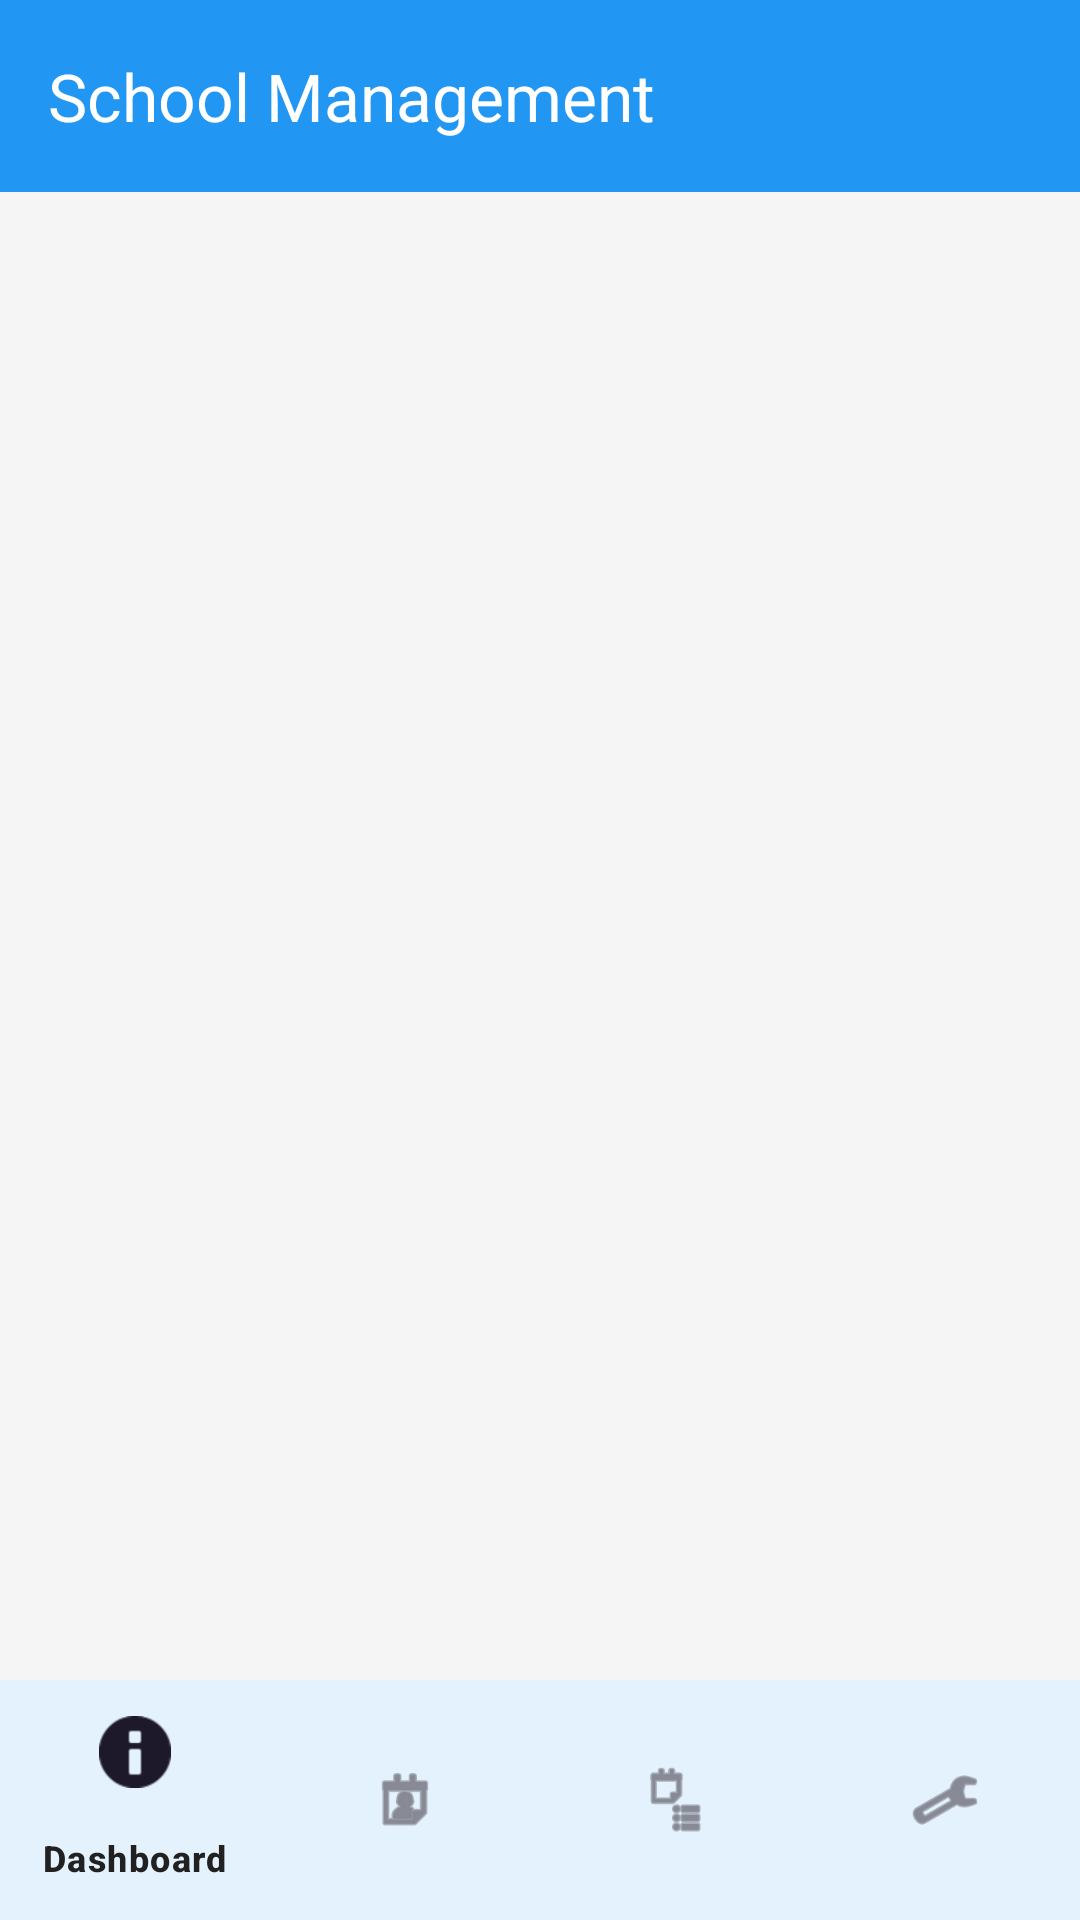

The Android layout XML behind this screen, and the referenced resources:
<!-- AndroidManifest.xml: activity theme Theme.SchoolApp -->
<!-- res/layout/activity_main.xml -->
<?xml version="1.0" encoding="utf-8"?>
<androidx.constraintlayout.widget.ConstraintLayout xmlns:android="http://schemas.android.com/apk/res/android"
    xmlns:app="http://schemas.android.com/apk/res-auto"
    xmlns:tools="http://schemas.android.com/tools"
    android:layout_width="match_parent"
    android:layout_height="match_parent"
    tools:context=".ui.main.MainActivity">

    <com.google.android.material.appbar.AppBarLayout
        android:id="@+id/appBarLayout"
        android:layout_width="match_parent"
        android:layout_height="wrap_content"
        app:layout_constraintEnd_toEndOf="parent"
        app:layout_constraintStart_toStartOf="parent"
        app:layout_constraintTop_toTopOf="parent">

        <com.google.android.material.appbar.MaterialToolbar
            android:id="@+id/toolbar"
            android:layout_width="match_parent"
            android:layout_height="?attr/actionBarSize"
            android:background="@color/primary"
            app:title="@string/app_name"
            app:titleTextColor="@color/white" />

    </com.google.android.material.appbar.AppBarLayout>

    <androidx.fragment.app.FragmentContainerView
        android:id="@+id/fragmentContainer"
        android:layout_width="match_parent"
        android:layout_height="0dp"
        app:layout_constraintBottom_toTopOf="@+id/bottomNavigation"
        app:layout_constraintEnd_toEndOf="parent"
        app:layout_constraintStart_toStartOf="parent"
        app:layout_constraintTop_toBottomOf="@+id/appBarLayout" />

    <com.google.android.material.bottomnavigation.BottomNavigationView
        android:id="@+id/bottomNavigation"
        android:layout_width="match_parent"
        android:layout_height="wrap_content"
        android:background="@color/surface"
        app:elevation="8dp"
        app:layout_constraintBottom_toBottomOf="parent"
        app:layout_constraintEnd_toEndOf="parent"
        app:layout_constraintStart_toStartOf="parent"
        app:menu="@menu/bottom_navigation_menu" />

</androidx.constraintlayout.widget.ConstraintLayout>
<!-- resources referenced by this layout -->
<resources>
  <color name="primary">#FF2196F3</color>
  <color name="surface">#FFFFFFFF</color>
  <color name="white">#FFFFFFFF</color>
  <string name="app_name">School Management</string>
  <style name="Theme.SchoolApp" parent="Theme.Material3.DayNight">
          
          <item name="colorPrimary">@color/primary</item>
          <item name="colorPrimaryVariant">@color/primary_dark</item>
          <item name="colorOnPrimary">@color/white</item>
          
          <item name="colorSecondary">@color/accent</item>
          <item name="colorSecondaryVariant">@color/accent</item>
          <item name="colorOnSecondary">@color/white</item>
          
          <item name="android:colorBackground">@color/background</item>
          <item name="colorSurface">@color/surface</item>
          <item name="colorError">@color/error</item>
          
          <item name="colorOnBackground">@color/text_primary</item>
          <item name="colorOnSurface">@color/text_primary</item>
          <item name="colorOnError">@color/white</item>
          
          <item name="android:statusBarColor">@color/primary_dark</item>
      </style>
  <color name="primary_dark">#FF1976D2</color>
  <color name="accent">#FFFF4081</color>
  <color name="background">#FFF5F5F5</color>
  <color name="error">#FFFF5722</color>
  <color name="text_primary">#FF212121</color>
</resources>
